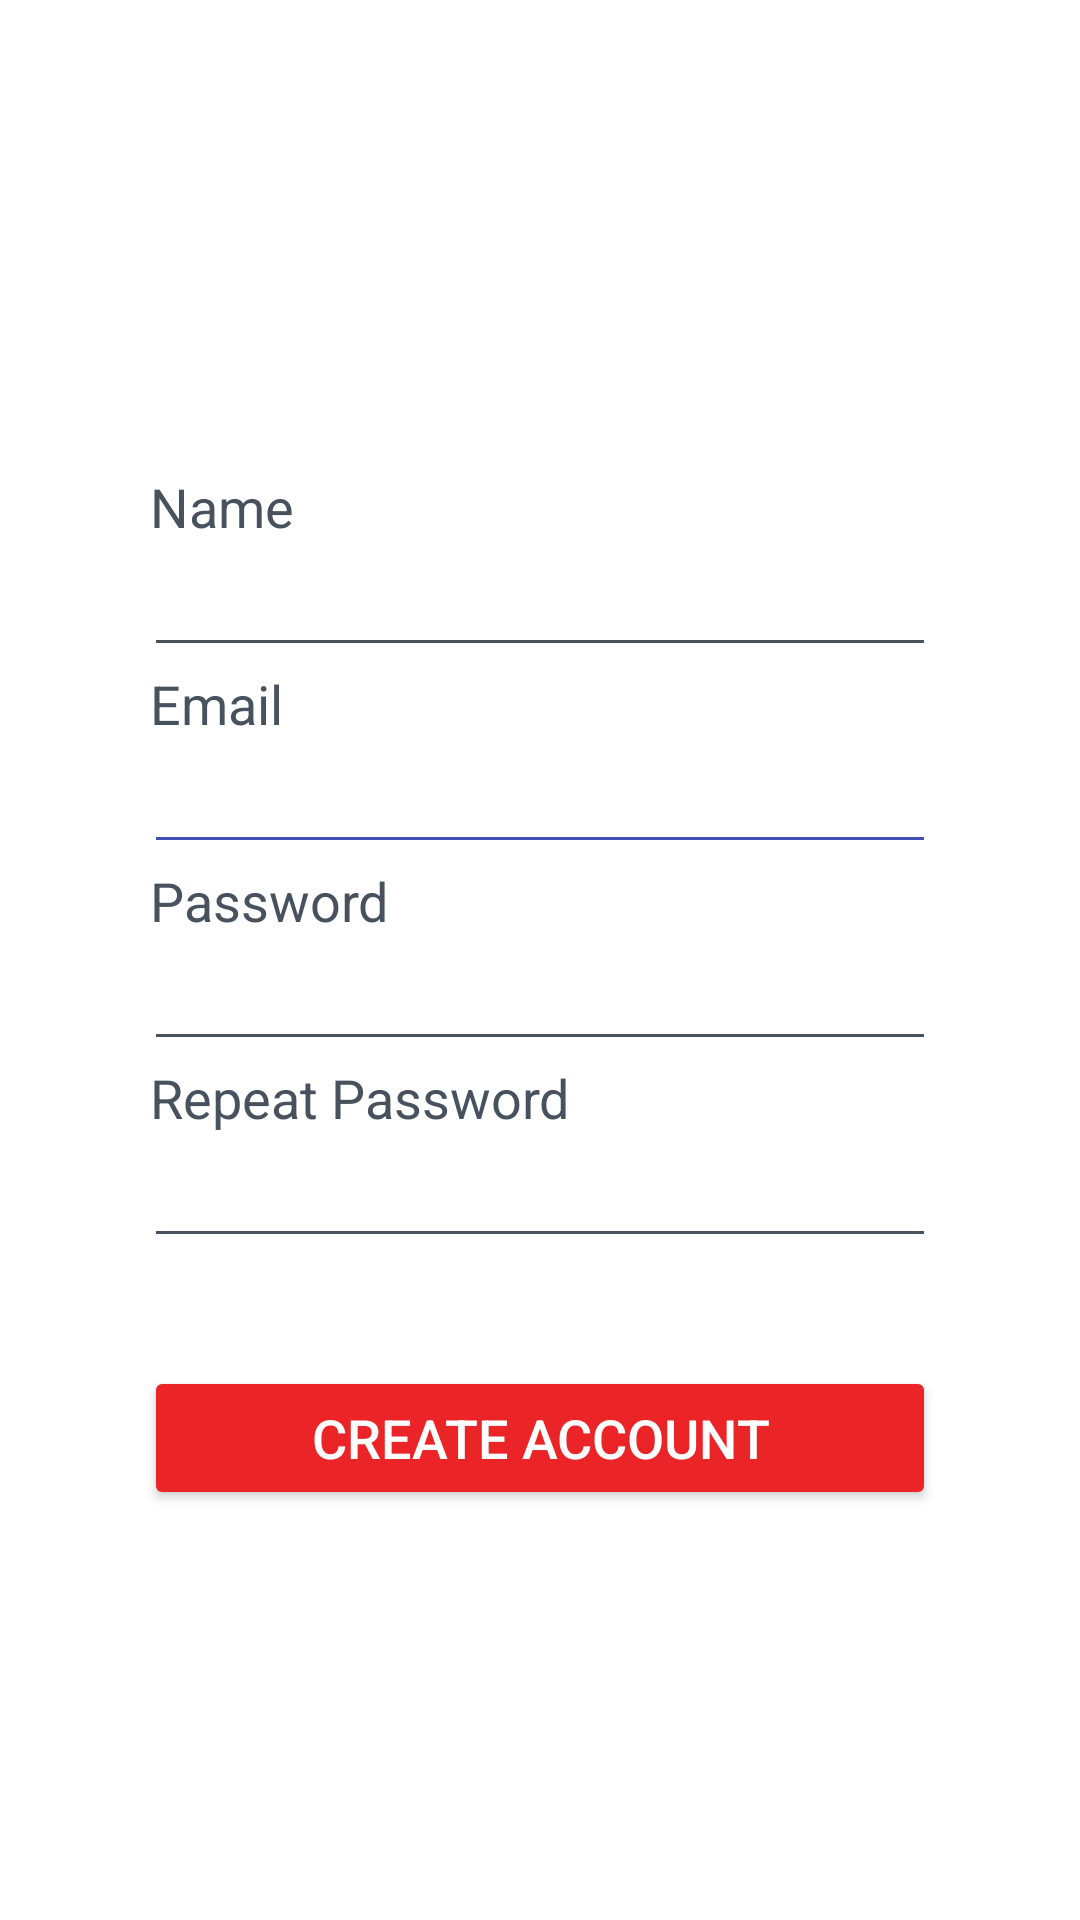

Here is an Android app screen rendered from its layout file. Give the layout XML and the strings, colors and styles it references.
<!-- AndroidManifest.xml: application theme Theme.Desafio4Firebase -->
<!-- res/layout/activity_register.xml -->
<?xml version="1.0" encoding="utf-8"?>
<androidx.constraintlayout.widget.ConstraintLayout xmlns:android="http://schemas.android.com/apk/res/android"
    xmlns:app="http://schemas.android.com/apk/res-auto"
    xmlns:tools="http://schemas.android.com/tools"
    android:layout_width="match_parent"
    android:layout_height="match_parent"
    tools:context=".ui.RegisterActivity"
    android:background="@drawable/splashfirebase">


    <LinearLayout
        android:layout_width="match_parent"
        android:layout_height="wrap_content"
        android:background="@drawable/background_round_white"
        android:orientation="vertical"
        android:radius="110dp"
        android:layout_margin="30dp"
        app:layout_constraintBottom_toBottomOf="parent"
        app:layout_constraintEnd_toEndOf="parent"
        app:layout_constraintStart_toStartOf="parent"
        app:layout_constraintTop_toTopOf="parent">

        <TextView
            android:id="@+id/tvNameRegister"
            android:layout_width="match_parent"
            android:layout_height="wrap_content"
            android:layout_marginHorizontal="20dp"
            android:layout_marginTop="20dp"
            android:text="Name"
            android:textAlignment="viewStart"
            android:textColor="@color/Gray"
            android:textSize="18sp" />

        <EditText
            android:id="@+id/etNameRegister"
            android:layout_width="match_parent"
            android:layout_height="wrap_content"
            android:layout_marginHorizontal="18dp"
            android:backgroundTint="@color/Gray"
            android:ems="10"
            android:inputType="textEmailAddress"
            android:textColor="@color/Blue" />

        <TextView
            android:id="@+id/tvEmailRegister"
            android:layout_width="match_parent"
            android:layout_height="wrap_content"
            android:layout_marginHorizontal="20dp"
            android:text="Email"
            android:textAlignment="viewStart"
            android:textColor="@color/Gray"
            android:textSize="18sp" />

        <EditText
            android:id="@+id/etEmailRegister"
            android:layout_width="match_parent"
            android:layout_height="wrap_content"
            android:layout_marginHorizontal="18dp"
            android:backgroundTint="@color/Blue"
            android:ems="10"
            android:inputType="textPassword"
            android:textColor="@color/Blue" />

        <TextView
            android:id="@+id/tvPasswordRegister"
            android:layout_width="match_parent"
            android:layout_height="wrap_content"
            android:layout_marginHorizontal="20dp"
            android:text="Password"
            android:textAlignment="viewStart"
            android:textColor="@color/Gray"
            android:textSize="18sp" />

        <EditText
            android:id="@+id/etPasswordRegister"
            android:layout_width="match_parent"
            android:layout_height="wrap_content"
            android:layout_marginHorizontal="18dp"
            android:backgroundTint="@color/Gray"
            android:ems="10"
            android:inputType="textPassword"
            android:textColor="@color/Blue" />

        <TextView
            android:id="@+id/tvConfirmPasswordRegister"
            android:layout_width="match_parent"
            android:layout_height="wrap_content"
            android:layout_marginHorizontal="20dp"
            android:text="Repeat Password"
            android:textAlignment="viewStart"
            android:textColor="@color/Gray"
            android:textSize="18sp" />

        <EditText
            android:id="@+id/etConfirmPasswordRegister"
            android:layout_width="match_parent"
            android:layout_height="wrap_content"
            android:layout_marginHorizontal="18dp"
            android:backgroundTint="@color/Gray"
            android:ems="10"
            android:inputType="textPassword"
            android:textColor="@color/Blue" />

        <Button
            android:id="@+id/bCreateAccount"
            android:layout_width="match_parent"
            android:layout_height="match_parent"
            android:layout_marginHorizontal="18dp"
            android:layout_marginTop="36dp"
            android:backgroundTint="@color/Red"
            android:text="CREATE ACCOUNT"
            android:textColor="@color/white"
            android:textSize="18sp" />
    </LinearLayout>

</androidx.constraintlayout.widget.ConstraintLayout>
<!-- resources referenced by this layout -->
<resources>
  <color name="Blue">#3F51B5</color>
  <color name="Gray">#47525E</color>
  <color name="Red">#EA2427</color>
  <color name="white">#FFFFFF</color>
  <!-- drawable background_round_white (drawable) -->
  <?xml version="1.0" encoding="UTF-8"?>
  <shape xmlns:android="http://schemas.android.com/apk/res/android">
      <solid android:color="@color/white" />
  
      <stroke
          android:width="3dp"
          android:color="@color/white" />
      <corners android:radius="10dp" />
      <padding
          android:bottom="0dp"
          android:left="0dp"
          android:right="0dp"
          android:top="0dp" />
  </shape>
  <style name="Theme.Desafio4Firebase" parent="Theme.MaterialComponents.DayNight.DarkActionBar">
          
          <item name="colorPrimary">@color/white</item>
          <item name="colorPrimaryVariant">@color/purple_700</item>
          <item name="colorOnPrimary">@color/white</item>
          
          <item name="colorSecondary">@color/teal_200</item>
          <item name="colorSecondaryVariant">@color/teal_700</item>
          <item name="colorOnSecondary">@color/black</item>
          
          <item name="android:statusBarColor" tools:targetApi="l">?attr/colorPrimaryVariant</item>
          
      </style>
  <color name="purple_700">#FF3700B3</color>
  <color name="teal_200">#FF03DAC5</color>
  <color name="teal_700">#FF018786</color>
  <color name="black">#FF000000</color>
</resources>
